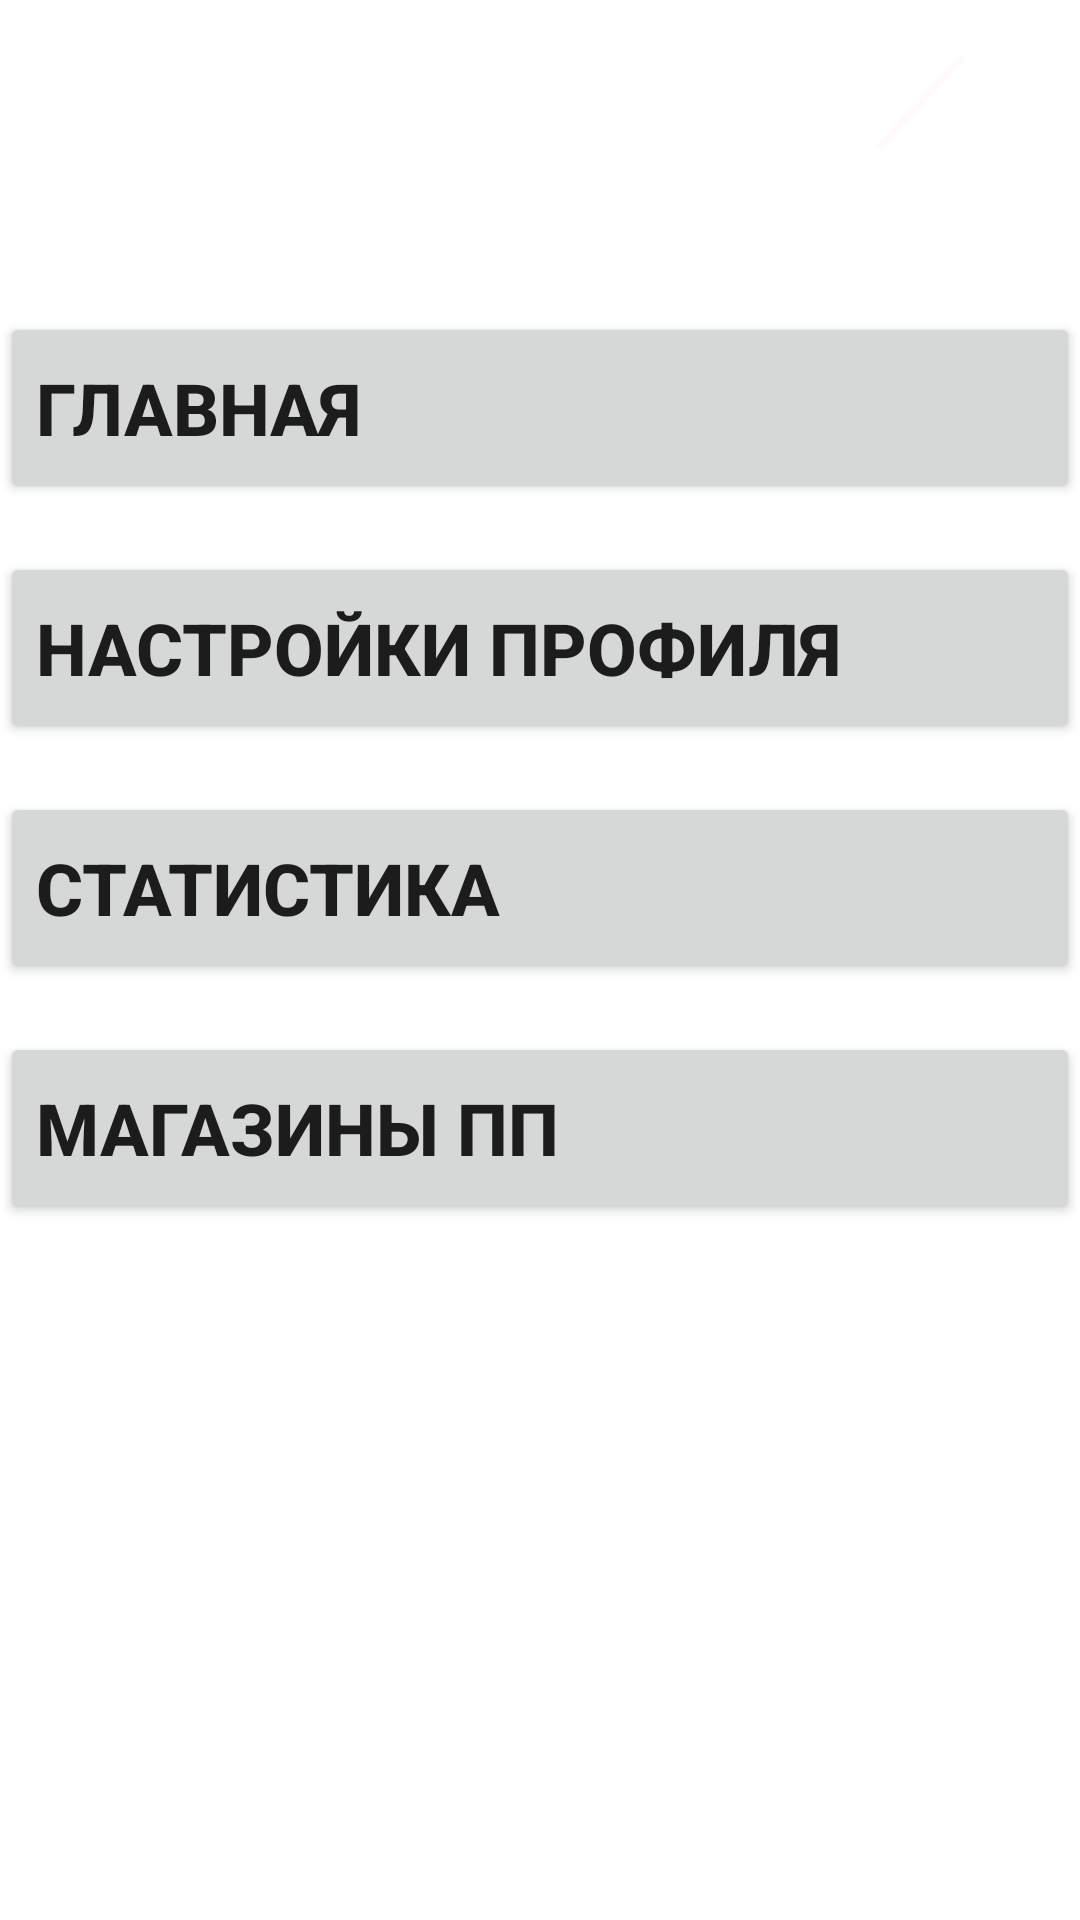

This screen was rendered from an Android layout file. Write that file and the resources it references.
<!-- AndroidManifest.xml: application theme Theme.MyAndroidApplication -->
<!-- res/layout/activity_menu.xml -->
<?xml version="1.0" encoding="utf-8"?>
<androidx.constraintlayout.widget.ConstraintLayout xmlns:android="http://schemas.android.com/apk/res/android"
    xmlns:app="http://schemas.android.com/apk/res-auto"
    xmlns:tools="http://schemas.android.com/tools"
    android:layout_width="match_parent"
    android:layout_height="match_parent"
    tools:context=".Menu">

    <View
        android:id="@+id/view6"
        android:layout_width="356dp"
        android:layout_height="68dp"
        app:layout_constraintEnd_toEndOf="parent"
        app:layout_constraintHorizontal_bias="0.0"
        app:layout_constraintStart_toStartOf="parent"
        app:layout_constraintTop_toTopOf="parent" />

    <View
        android:id="@+id/view5"
        android:layout_width="358dp"
        android:layout_height="732dp"
        android:background="@drawable/background_menu"
        app:layout_constraintEnd_toEndOf="parent"
        app:layout_constraintHorizontal_bias="0.0"
        app:layout_constraintStart_toStartOf="parent"
        app:layout_constraintTop_toTopOf="parent" />

    <ImageView
        android:id="@+id/imageView"
        android:layout_width="wrap_content"
        android:layout_height="wrap_content"
        android:onClick="goMainActivity2"
        app:layout_constraintBottom_toBottomOf="@+id/view6"
        app:layout_constraintEnd_toEndOf="@+id/view6"
        app:layout_constraintHorizontal_bias="0.9"
        app:layout_constraintStart_toStartOf="@+id/view6"
        app:layout_constraintTop_toTopOf="parent"
        app:srcCompat="@drawable/exit" />

    <TextView
        android:id="@+id/textView8"
        android:layout_width="wrap_content"
        android:layout_height="wrap_content"
        android:text="Меню"
        android:textAlignment="center"
        android:textColor="@color/white"
        android:textSize="34sp"
        android:textStyle="bold"
        app:layout_constraintBottom_toBottomOf="@+id/view6"
        app:layout_constraintEnd_toStartOf="@+id/imageView"
        app:layout_constraintStart_toStartOf="@+id/view6"
        app:layout_constraintTop_toTopOf="@+id/view6" />

    <Button
        android:id="@+id/button4"
        android:layout_width="360dp"
        android:layout_height="64dp"
        android:layout_marginTop="36dp"
        android:onClick="goMainActivity2"
        android:text="Главная"
        android:textAlignment="viewStart"
        android:textSize="24sp"
        android:textStyle="bold"
        app:layout_constraintEnd_toEndOf="parent"
        app:layout_constraintHorizontal_bias="0.0"
        app:layout_constraintStart_toStartOf="parent"
        app:layout_constraintTop_toBottomOf="@+id/view6" />

    <Button
        android:id="@+id/button8"
        android:layout_width="360dp"
        android:layout_height="64dp"
        android:layout_marginTop="16dp"
        android:onClick="goSettingsProfile"
        android:text="Настройки Профиля"
        android:textAlignment="viewStart"
        android:textSize="24sp"
        android:textStyle="bold"
        app:layout_constraintEnd_toEndOf="parent"
        app:layout_constraintHorizontal_bias="0.0"
        app:layout_constraintStart_toStartOf="parent"
        app:layout_constraintTop_toBottomOf="@+id/button4" />

    <Button
        android:id="@+id/button9"
        android:layout_width="360dp"
        android:layout_height="64dp"
        android:layout_marginTop="16dp"
        android:onClick="goStatistic"
        android:text="Статистика"
        android:textAlignment="viewStart"
        android:textSize="24sp"
        android:textStyle="bold"
        app:layout_constraintEnd_toEndOf="parent"
        app:layout_constraintHorizontal_bias="0.0"
        app:layout_constraintStart_toStartOf="parent"
        app:layout_constraintTop_toBottomOf="@+id/button8" />

    <Button
        android:id="@+id/button10"
        android:layout_width="360dp"
        android:layout_height="64dp"
        android:layout_marginTop="16dp"
        android:onClick="goShops"
        android:text="Магазины ПП"
        android:textAlignment="viewStart"
        android:textSize="24sp"
        android:textStyle="bold"
        app:layout_constraintEnd_toEndOf="parent"
        app:layout_constraintHorizontal_bias="0.0"
        app:layout_constraintStart_toStartOf="parent"
        app:layout_constraintTop_toBottomOf="@+id/button9" />


</androidx.constraintlayout.widget.ConstraintLayout>
<!-- resources referenced by this layout -->
<resources>
  <color name="white">#FFFFFFFF</color>
  <!-- drawable exit: png bitmap (drawable, 530 bytes) -->
  <style name="Theme.MyAndroidApplication" parent="Theme.MaterialComponents.DayNight.DarkActionBar">
          
          <item name="colorPrimary">@color/red</item>
          <item name="colorPrimaryVariant">@color/red</item>
          <item name="colorOnPrimary">@color/white</item>
          
          <item name="colorSecondary">@color/teal_200</item>
          <item name="colorSecondaryVariant">@color/teal_700</item>
          <item name="colorOnSecondary">@color/black</item>
          
          <item name="android:statusBarColor">?attr/colorPrimaryVariant</item>
          
      </style>
  <color name="red">#F90404</color>
  <color name="teal_200">#FF03DAC5</color>
  <color name="teal_700">#FF018786</color>
  <color name="black">#FF000000</color>
</resources>
